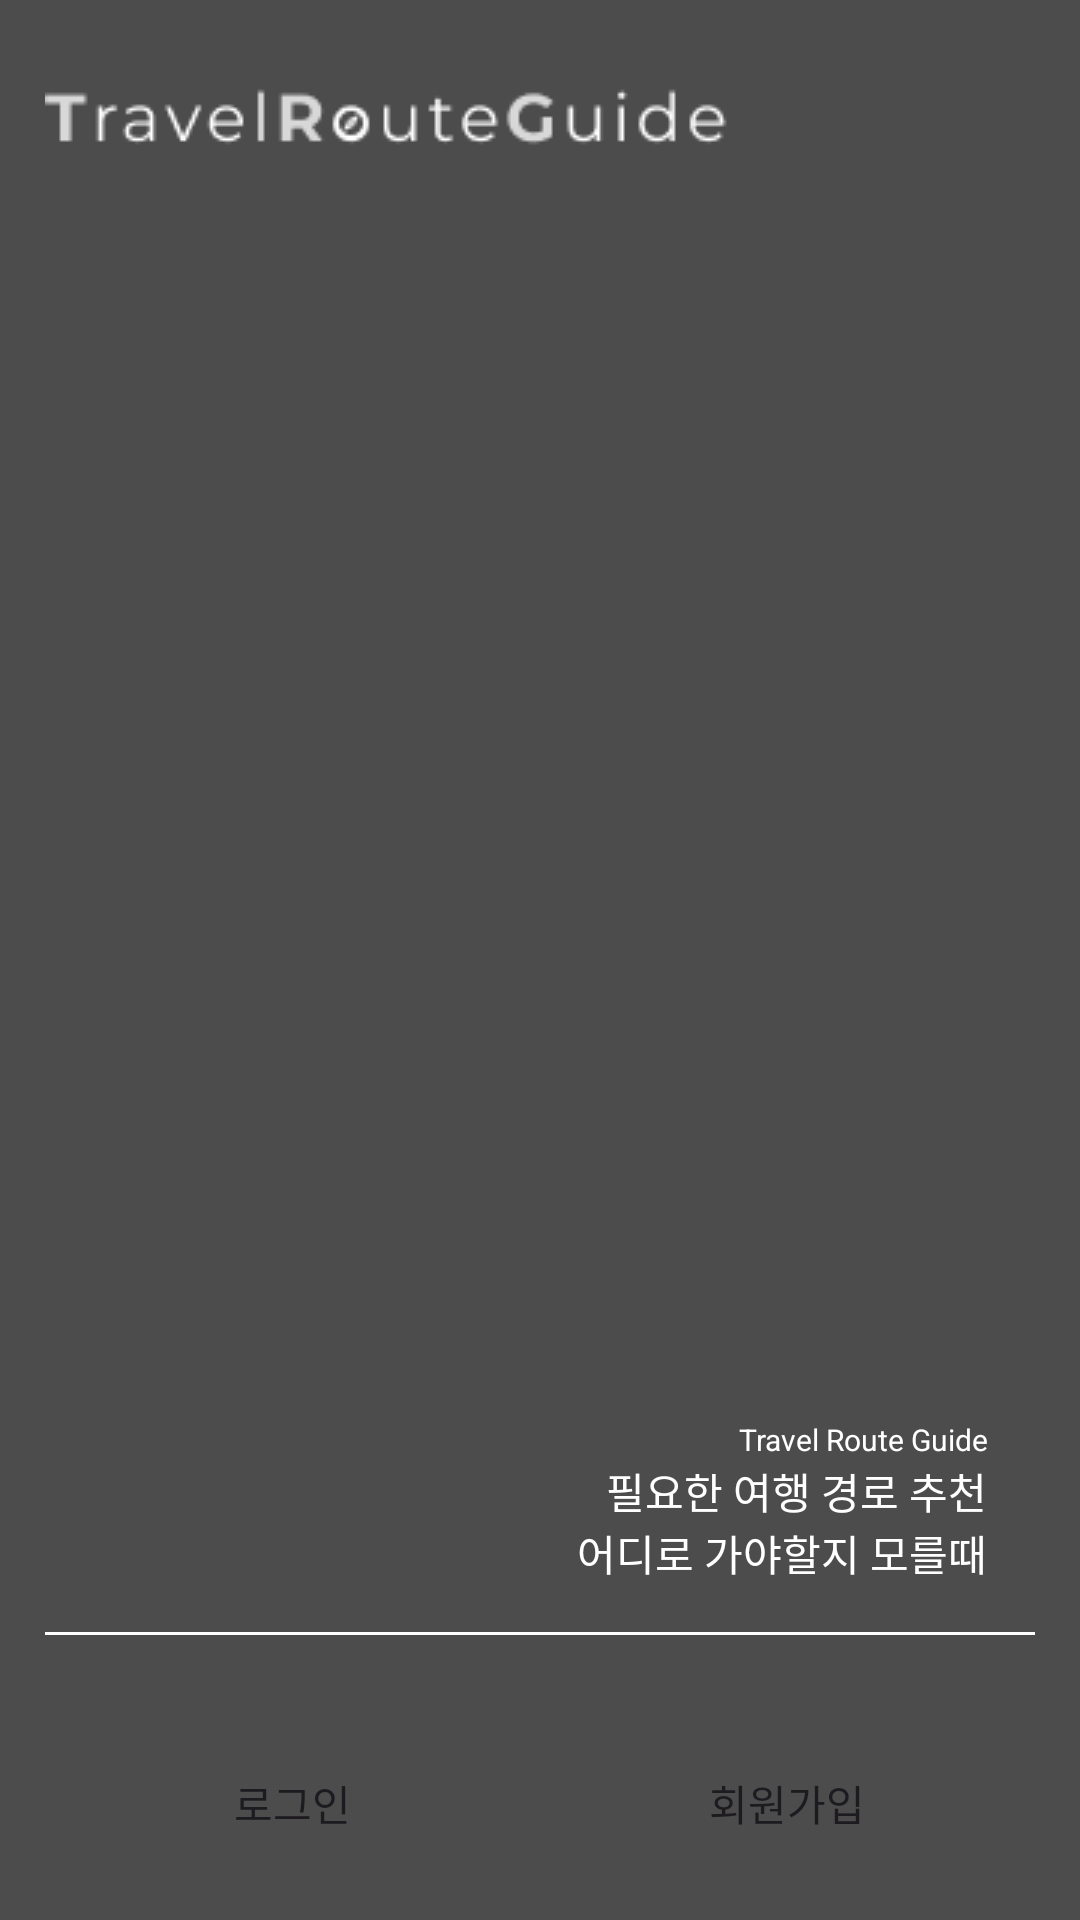

This screen was rendered from an Android layout file. Write that file and the resources it references.
<!-- AndroidManifest.xml: application theme Theme.TRGremake -->
<!-- res/layout/activity_main.xml -->
<?xml version="1.0" encoding="utf-8"?>
<androidx.constraintlayout.widget.ConstraintLayout xmlns:android="http://schemas.android.com/apk/res/android"
    xmlns:app="http://schemas.android.com/apk/res-auto"
    xmlns:tools="http://schemas.android.com/tools"
    android:layout_width="match_parent"
    android:layout_height="match_parent"
    tools:context=".MainActivity">

    <VideoView
        android:id="@+id/videoView"
        android:layout_width="match_parent"
        android:layout_height="match_parent" />

    <androidx.constraintlayout.widget.ConstraintLayout
        android:layout_width="match_parent"
        android:layout_height="match_parent"
        android:padding="15dp"
        android:background="#66000000">


        <ImageView
            android:id="@+id/imageView2"
            android:layout_width="wrap_content"
            android:layout_height="wrap_content"
            app:srcCompat="@drawable/logo"
            tools:ignore="MissingConstraints"
            tools:layout_editor_absoluteX="16dp"
            tools:layout_editor_absoluteY="16dp" />

        <LinearLayout
            android:layout_width="match_parent"
            android:layout_height="wrap_content"
            android:layout_weight="1"
            android:orientation="vertical"
            app:layout_constraintBottom_toBottomOf="parent"
            app:layout_constraintEnd_toEndOf="parent"
            app:layout_constraintStart_toStartOf="parent">

            <TextView
                android:id="@+id/textView1"
                android:layout_width="match_parent"
                android:layout_height="wrap_content"
                android:gravity="end"
                android:layout_marginRight="16dp"
                android:textSize="10dp"
                android:textColor="@color/white"
                android:text="Travel Route Guide" />
            <TextView
                android:id="@+id/textView2"
                android:layout_width="match_parent"
                android:layout_height="wrap_content"
                android:gravity="end"
                android:layout_marginRight="16dp"
                android:textColor="@color/white"
                android:text="필요한 여행 경로 추천" />
            <TextView
                android:id="@+id/textView3"
                android:layout_width="match_parent"
                android:layout_height="wrap_content"
                android:gravity="end"
                android:layout_marginRight="16dp"
                android:layout_marginBottom="16dp"
                android:textColor="@color/white"
                android:text="어디로 가야할지 모를때" />


            <View
                android:layout_width="match_parent"
                android:layout_height="1dp"
                android:background="@android:color/white" />


            <ImageButton
                android:id="@+id/imageButton"
                android:layout_width="match_parent"
                android:layout_height="wrap_content"
                android:src="@drawable/kakao"
                android:layout_marginTop="16dp"
                android:background="#00000000"
                />

            <LinearLayout
                android:layout_width="match_parent"
                android:layout_height="wrap_content"
                android:orientation="horizontal"
                android:layout_marginTop="16dp"
                app:layout_constraintBottom_toBottomOf="parent"
                app:layout_constraintEnd_toEndOf="parent"
                app:layout_constraintStart_toStartOf="parent">

                <Button
                    android:id="@+id/button"
                    android:layout_width="wrap_content"
                    android:layout_height="wrap_content"
                    android:layout_marginLeft="16dp"
                    android:layout_marginRight="16dp"
                    android:layout_weight="1"
                    android:background="#00000000"
                    android:text="로그인" />

                <Button
                    android:id="@+id/button2"
                    android:layout_width="wrap_content"
                    android:layout_height="wrap_content"
                    android:layout_marginLeft="16dp"
                    android:layout_marginRight="16dp"
                    android:layout_weight="1"
                    android:background="#00000000"
                    android:text="회원가입" />

            </LinearLayout>
        </LinearLayout>
    </androidx.constraintlayout.widget.ConstraintLayout>

</androidx.constraintlayout.widget.ConstraintLayout>
<!-- resources referenced by this layout -->
<resources>
  <!-- drawable logo: png bitmap (drawable, 2236 bytes) -->
  <style name="Theme.TRGremake" parent="Base.Theme.TRGremake" />
  <style name="Base.Theme.TRGremake" parent="Theme.Material3.DayNight.NoActionBar">
          
          
      </style>
  <!-- not gathered from this repository: default colours our renderer supplied (Android Studio template values) -->
  <color name="white">#FFFFFFFF</color>
</resources>
